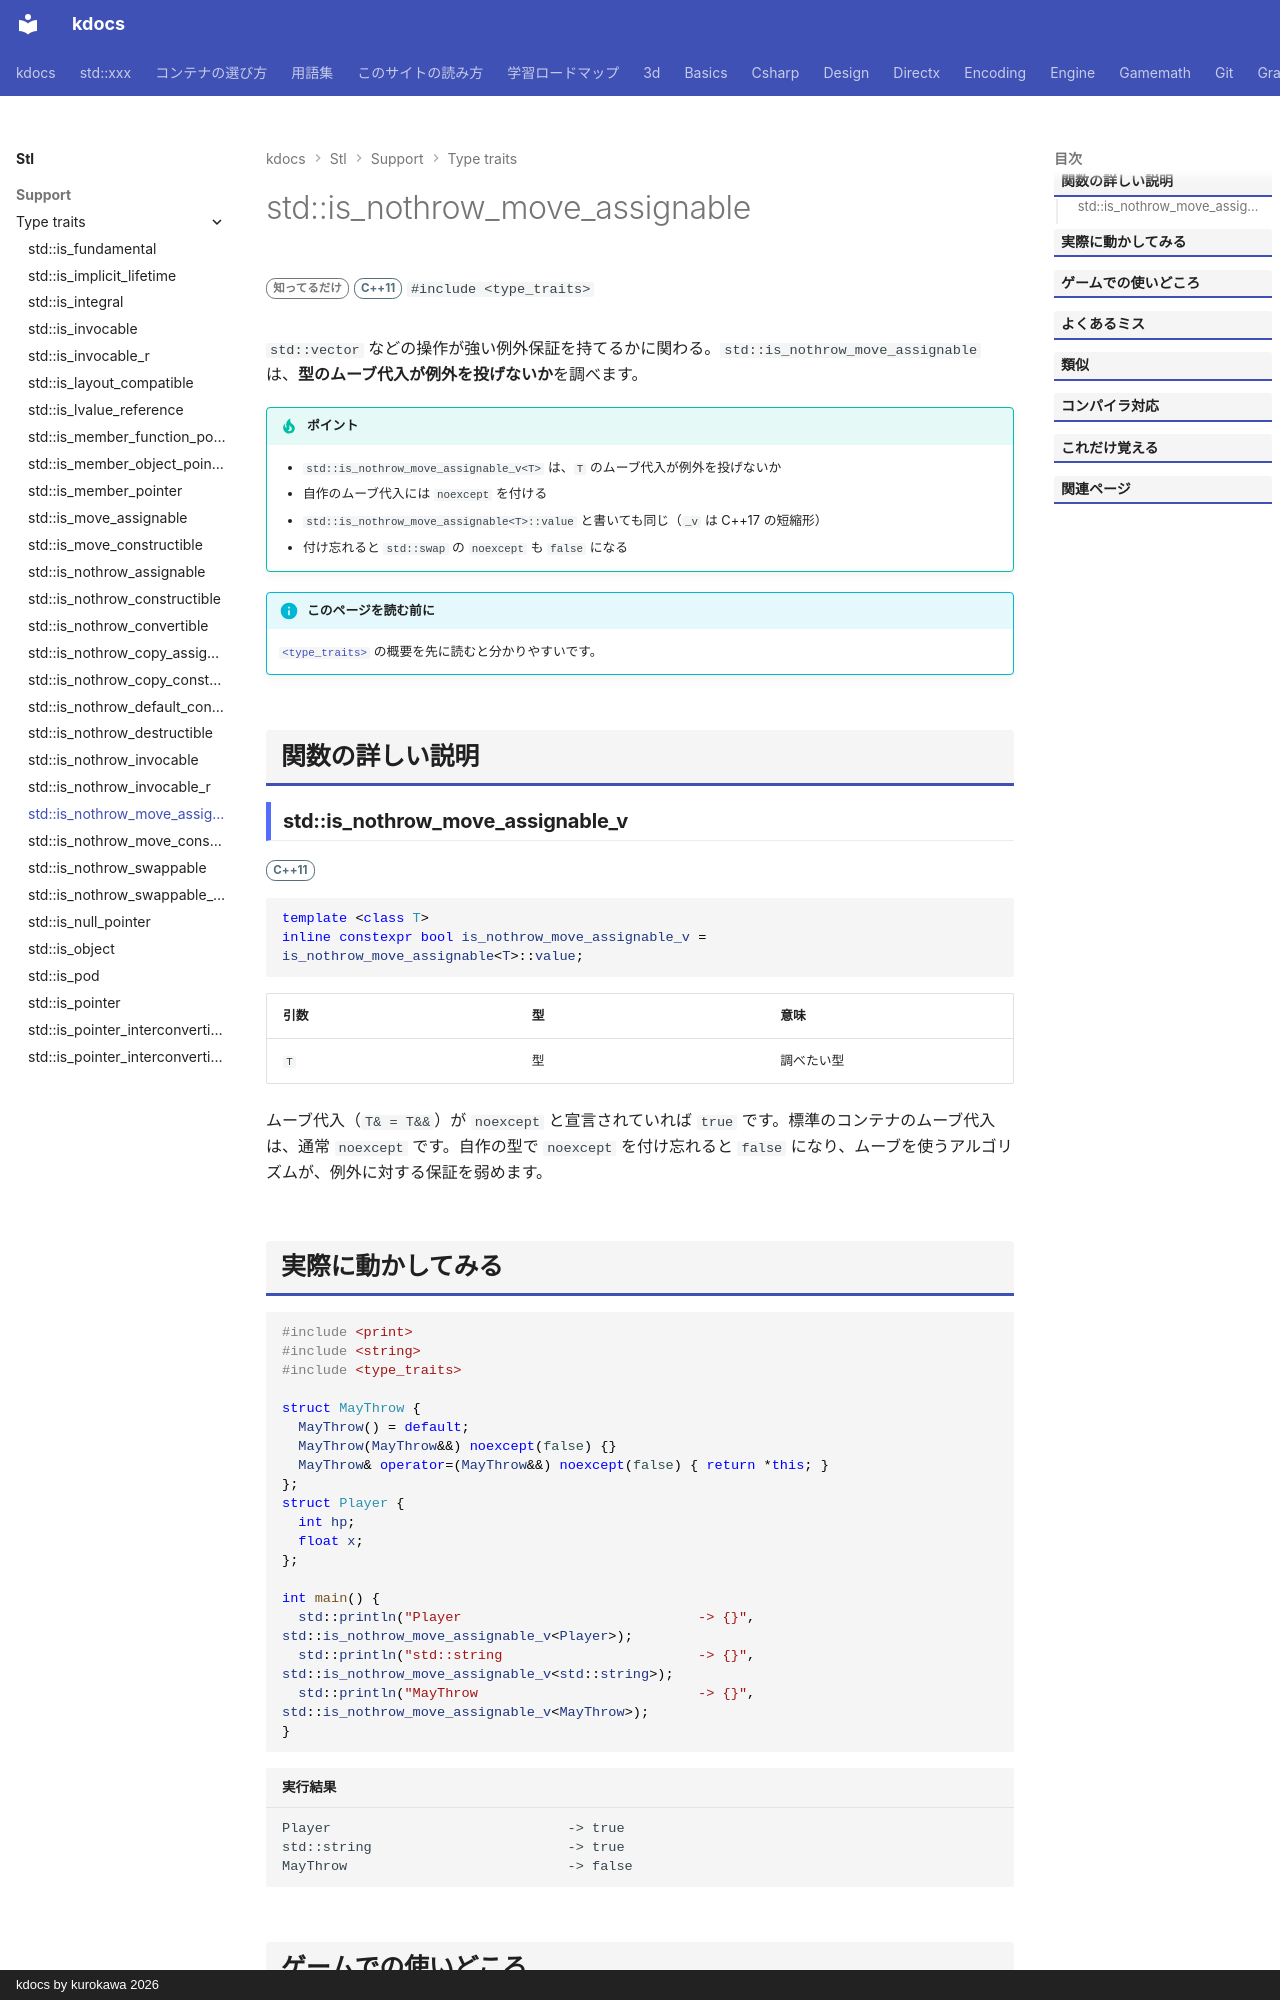

repository: qwzxdf/kdocs · page: stl/support/type_traits/is_nothrow_move_assignable/index.html · generator: mkdocs · copyright: kdocs by kurokawa 2026

---
title: std::is_nothrow_move_assignable
summary: "例外を投げずにムーブ代入できる型かを調べる。"
order: 900
group: 型の性質（<type_traits>）
tags:
  - 型・言語サポート
---

# std::is_nothrow_move_assignable

<div class="page-badges" markdown>
<span class="rank rank-rare">知ってるだけ</span>
<span class="ver ver-11">C++11</span>
`#include <type_traits>`
</div>

`std::vector` などの操作が強い例外保証を持てるかに関わる。`std::is_nothrow_move_assignable` は、<strong>型のムーブ代入が例外を投げないか</strong>を調べます。

!!! tip "ポイント"
    - `std::is_nothrow_move_assignable_v<T>` は、`T` のムーブ代入が例外を投げないか
    - 自作のムーブ代入には `noexcept` を付ける
    - `std::is_nothrow_move_assignable<T>::value` と書いても同じ（`_v` は C++17 の短縮形）
    - 付け忘れると `std::swap` の `noexcept` も `false` になる

!!! info "このページを読む前に"
    [`<type_traits>`](../type_traits.md) の概要を先に読むと分かりやすいです。

## 関数の詳しい説明

### std::is_nothrow_move_assignable_v {#is_nothrow_move_assignable}

<span class="ver ver-11">C++11</span>

```cpp
template <class T>
inline constexpr bool is_nothrow_move_assignable_v = is_nothrow_move_assignable<T>::value;
```

| 引数 | 型 | 意味 |
| --- | --- | --- |
| `T` | 型 | 調べたい型 |

ムーブ代入（`T& = T&&`）が `noexcept` と宣言されていれば `true` です。標準のコンテナのムーブ代入は、通常 `noexcept` です。自作の型で `noexcept` を付け忘れると `false` になり、ムーブを使うアルゴリズムが、例外に対する保証を弱めます。
